Run: headless pygame with SDL's dummy video driver; simulated clock (each Clock.tick advances the game by its frame time, no real sleeping); random seed 0; keys injected as events and as key.get_pressed() state; no mouse input.
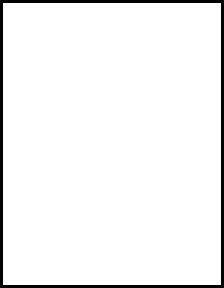
Frame 1 of 4 · flips 1–60 · no input
Frame 2 of 4 · flips 61–180 · tapped SPACE, RETURN · held RIGHT (→), D · screen unchanged from frame 1, image omitted
Frame 3 of 4 · flips 181–300 · held DOWN (↓), S · screen unchanged from frame 2, image omitted
Frame 4 of 4 · flips 301–420 · held LEFT (←), A, UP (↑), W · screen unchanged from frame 3, image omitted

The pygame program that drew these frames:

import pygame

class Pacman:
    
    GAME_WIDTH = 224
    GAME_HEIGHT = 288

    def __init__(self):
        pygame.init()
        win = pygame.display.set_mode((self.GAME_WIDTH, self.GAME_HEIGHT))
        pygame.display.set_caption("Pacman")

        run = True
        while run:
            pygame.time.delay(10)

            for event in pygame.event.get():
                if event.type == pygame.QUIT:
                    run = False

            win.fill((0, 0, 0))
            pygame.draw.rect(win, (255, 255, 255), (3, 3, self.GAME_WIDTH - 6, self.GAME_HEIGHT - 6))
            pygame.display.update()



        pygame.quit()

if __name__ == "__main__":
    Pacman()
